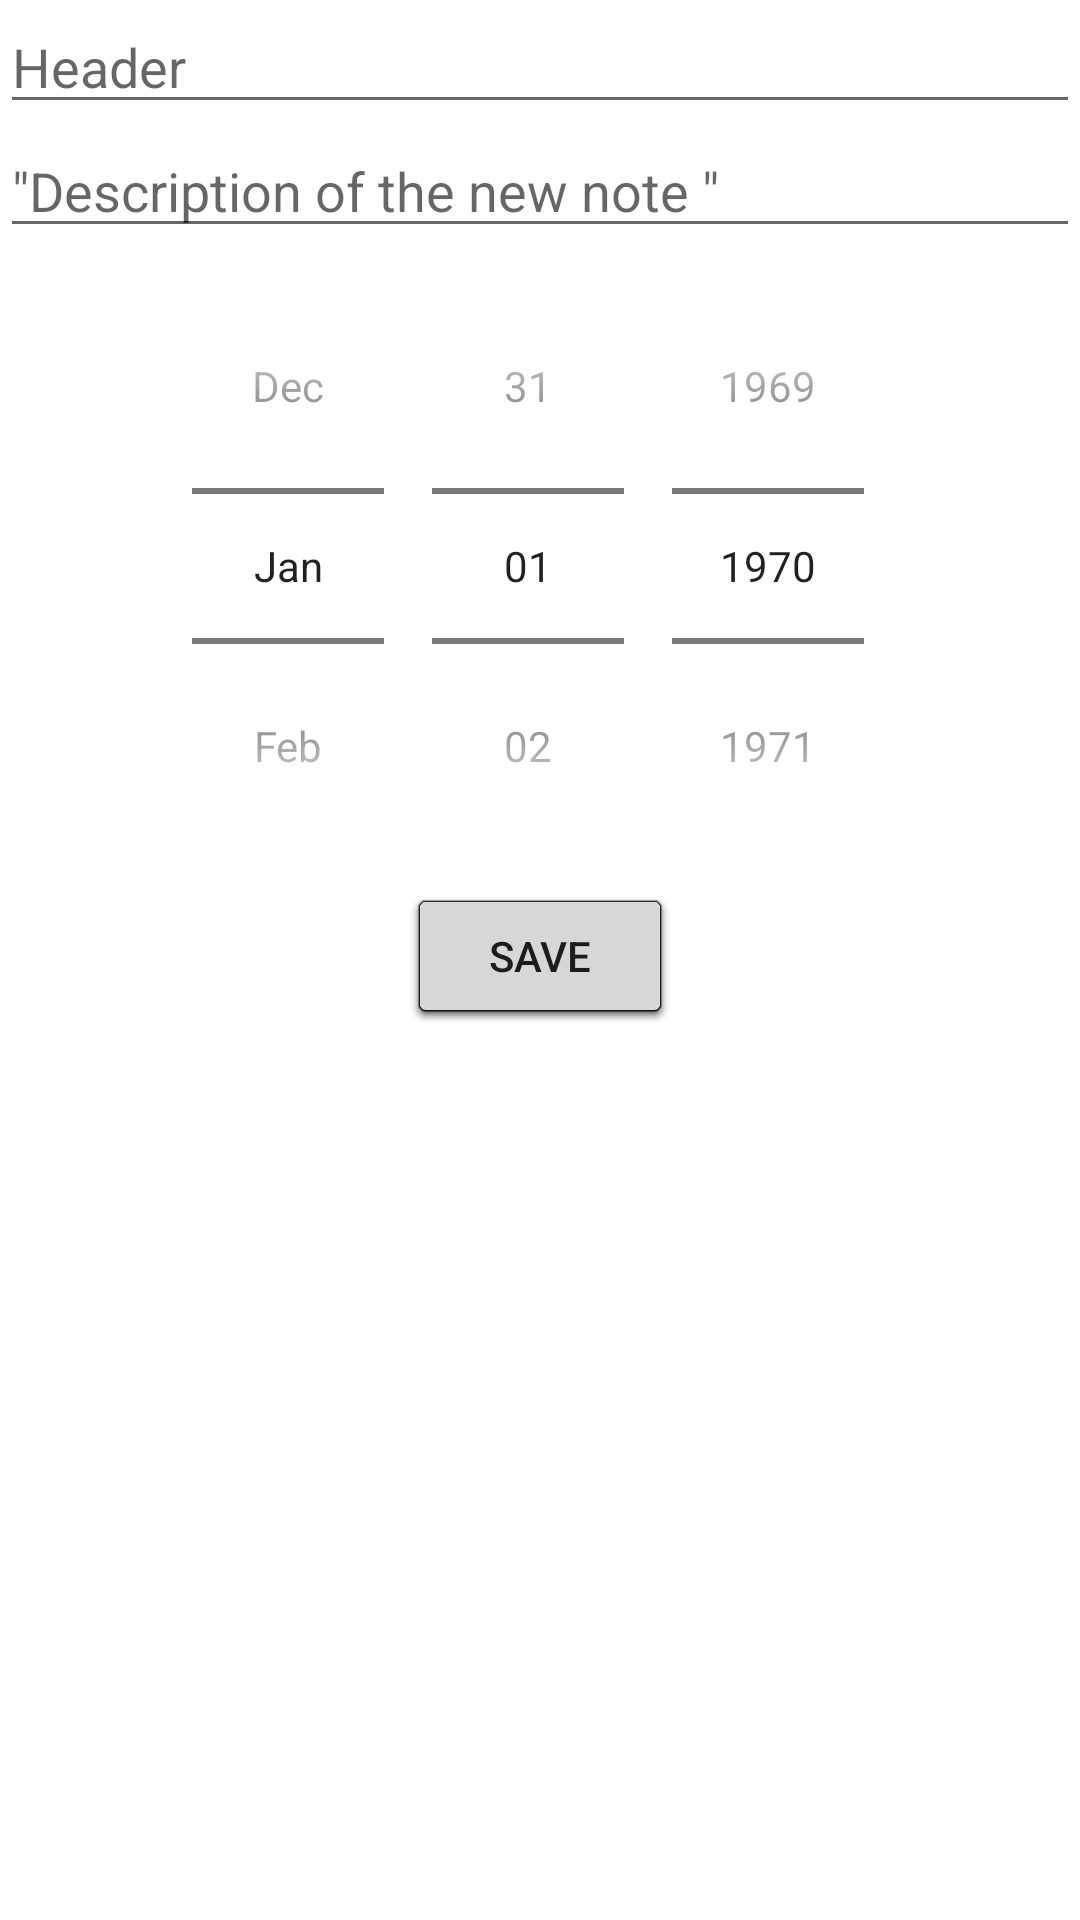

Reconstruct the res/layout file that produces this screen, plus the resources it refers to.
<!-- AndroidManifest.xml: application theme Theme.Notebook -->
<!-- res/layout/fragment_card.xml -->
<?xml version="1.0" encoding="utf-8"?>
<androidx.core.widget.NestedScrollView xmlns:android="http://schemas.android.com/apk/res/android"
    android:layout_width="match_parent"
    android:layout_height="match_parent"
    android:background="@color/white"
    android:clickable="true">

    <LinearLayout
        android:layout_width="match_parent"
        android:layout_height="match_parent"
        android:orientation="vertical">


        <EditText
            android:id="@+id/inputTitle"
            android:layout_width="match_parent"
            android:layout_height="wrap_content"
            android:hint="@string/header" />

        <EditText
            android:id="@+id/inputDescription"
            android:layout_width="match_parent"
            android:layout_height="wrap_content"
            android:hint="@string/description_of_the_new_note" />


        <DatePicker
            android:id="@+id/inputDate"
            android:layout_width="match_parent"
            android:layout_height="wrap_content"
            android:layout_gravity="center"
            android:calendarViewShown="false"
            android:datePickerMode="spinner" />

        <androidx.appcompat.widget.AppCompatButton
            android:id="@+id/btnSave"
            android:text="@string/save"
            android:layout_gravity="center"
            android:layout_width="wrap_content"
            android:layout_height="wrap_content"/>
        
    </LinearLayout></androidx.core.widget.NestedScrollView>
<!-- resources referenced by this layout -->
<resources>
  <color name="white">#FFFFFFFF</color>
  <string name="description_of_the_new_note">\"Description of the new note \"</string>
  <string name="header">Header</string>
  <string name="save">Save</string>
  <style name="Theme.Notebook" parent="Theme.MaterialComponents.DayNight.NoActionBar">
          
          <item name="colorPrimary">@color/purple_500</item>
          <item name="colorPrimaryVariant">@color/purple_700</item>
          <item name="colorOnPrimary">@color/white</item>
          
          <item name="colorSecondary">@color/teal_200</item>
          <item name="colorSecondaryVariant">@color/teal_700</item>
          <item name="colorOnSecondary">@color/black</item>
          
          <item name="android:statusBarColor">?attr/colorPrimaryVariant</item>
          
          // added shadows
          <item name="android:ambientShadowAlpha">1</item>
          <item name="android:spotShadowAlpha">1</item>
      </style>
  <color name="purple_500">#FF6200EE</color>
  <color name="purple_700">#FF3700B3</color>
  <color name="teal_200">#FF03DAC5</color>
  <color name="teal_700">#FF018786</color>
  <color name="black">#FF000000</color>
</resources>
